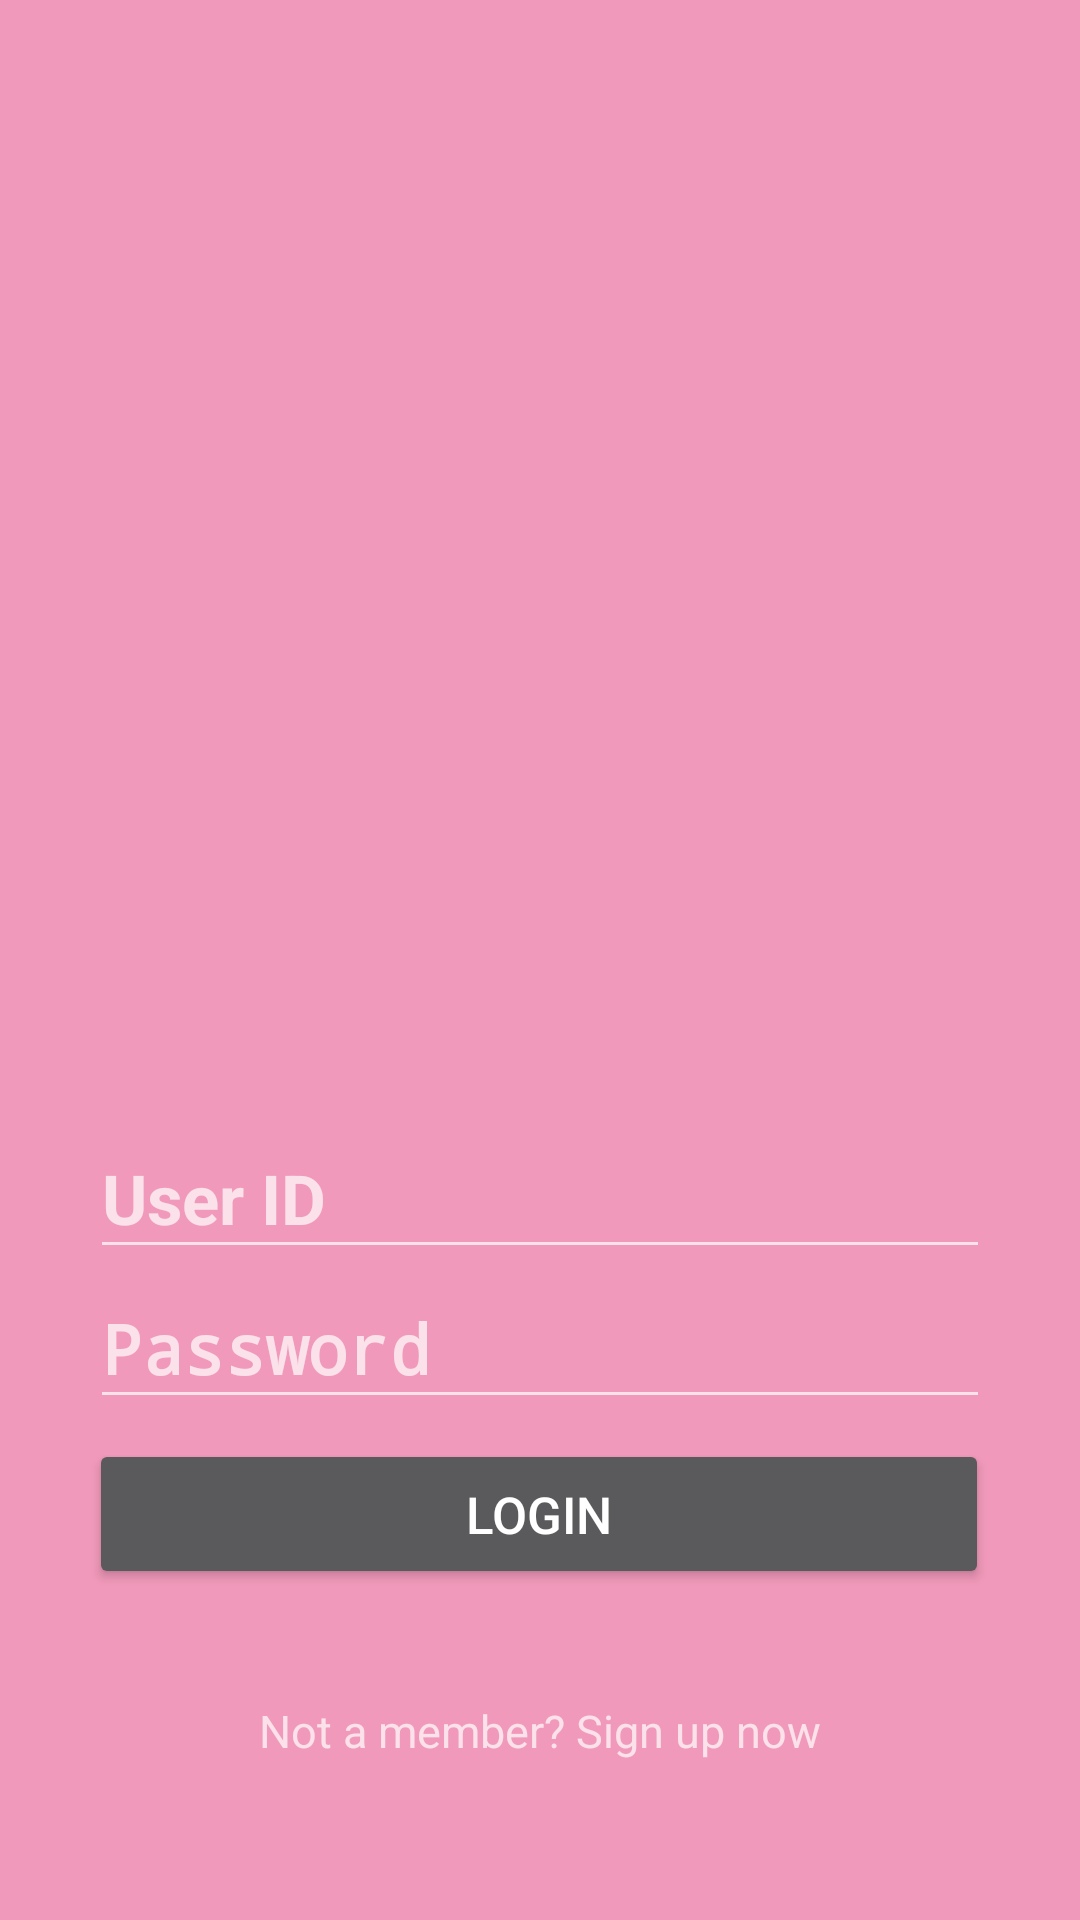

Layout XML and referenced resources for this Android screen:
<!-- AndroidManifest.xml: activity theme Theme.AppCompat.NoActionBar -->
<!-- res/layout/activity_login.xml -->
<?xml version="1.0" encoding="utf-8"?>
<androidx.constraintlayout.widget.ConstraintLayout xmlns:android="http://schemas.android.com/apk/res/android"
    xmlns:app="http://schemas.android.com/apk/res-auto"
    xmlns:tools="http://schemas.android.com/tools"
    android:background="@color/background"
    android:layout_width="match_parent"
    android:layout_height="match_parent"
    android:orientation="vertical"
    tools:context=".LoginActivity">

    <androidx.constraintlayout.widget.ConstraintLayout
        android:id="@+id/constraintLayout"
        android:layout_width="358dp"
        android:layout_height="315dp"
        app:layout_constraintBottom_toBottomOf="parent"
        app:layout_constraintEnd_toEndOf="parent"
        app:layout_constraintHorizontal_bias="0.49"
        app:layout_constraintStart_toStartOf="parent">

        <Button
            android:id="@+id/loginButton"
            android:layout_width="300dp"
            android:layout_height="50dp"
            android:layout_marginBottom="104dp"
            android:text="@string/Login"
            android:textSize="17dp"
            app:layout_constraintBottom_toBottomOf="parent"
            app:layout_constraintEnd_toEndOf="parent"
            app:layout_constraintHorizontal_bias="0.495"
            app:layout_constraintStart_toStartOf="parent"
            app:layout_constraintTop_toBottomOf="@+id/passwordtxt" />

        <EditText
            android:id="@+id/idtxt"
            android:layout_width="300dp"
            android:layout_height="50dp"
            android:layout_marginStart="16dp"
            android:layout_marginTop="48dp"
            android:ems="10"
            android:hint="@string/LoginId"
            android:inputType="textPersonName"
            android:textSize="23dp"
            android:textStyle="bold"
            app:layout_constraintEnd_toEndOf="parent"
            app:layout_constraintHorizontal_bias="0.309"
            app:layout_constraintStart_toStartOf="parent"
            app:layout_constraintTop_toTopOf="parent" />

        <EditText
            android:id="@+id/passwordtxt"
            android:layout_width="300dp"
            android:layout_height="50dp"
            android:ems="10"
            android:hint="@string/LoginPassword"
            android:inputType="textPassword"
            android:textSize="23dp"
            android:textStyle="bold"
            app:layout_constraintEnd_toEndOf="parent"
            app:layout_constraintStart_toStartOf="parent"
            app:layout_constraintTop_toBottomOf="@+id/idtxt" />

        <TextView
            android:id="@+id/signuptxt"
            android:layout_width="213dp"
            android:layout_height="20dp"
            android:gravity="center"
            android:text="@string/signuPage"
            android:textSize="15dp"
            app:layout_constraintBottom_toBottomOf="parent"
            app:layout_constraintEnd_toEndOf="parent"
            app:layout_constraintStart_toStartOf="parent"
            app:layout_constraintTop_toBottomOf="@+id/loginButton"
            app:layout_constraintVertical_bias="0.409" />

    </androidx.constraintlayout.widget.ConstraintLayout>

    <ImageView
        android:id="@+id/imageView5"
        android:layout_width="285dp"
        android:layout_height="237dp"
        app:layout_constraintBottom_toTopOf="@+id/constraintLayout"
        app:layout_constraintEnd_toEndOf="parent"
        app:layout_constraintHorizontal_bias="0.496"
        app:layout_constraintStart_toStartOf="parent"
        app:layout_constraintTop_toTopOf="parent"
        app:layout_constraintVertical_bias="0.796"
        app:srcCompat="@drawable/mainlogo" />

</androidx.constraintlayout.widget.ConstraintLayout>
<!-- resources referenced by this layout -->
<resources>
  <color name="background">#f199ba</color>
  <!-- drawable mainlogo: png bitmap (drawable-v24, 25113 bytes) -->
  <string name="Login">LOGIN</string>
  <string name="LoginId">User ID</string>
  <string name="LoginPassword">Password</string>
  <string name="signuPage">Not a member? Sign up now</string>
</resources>
